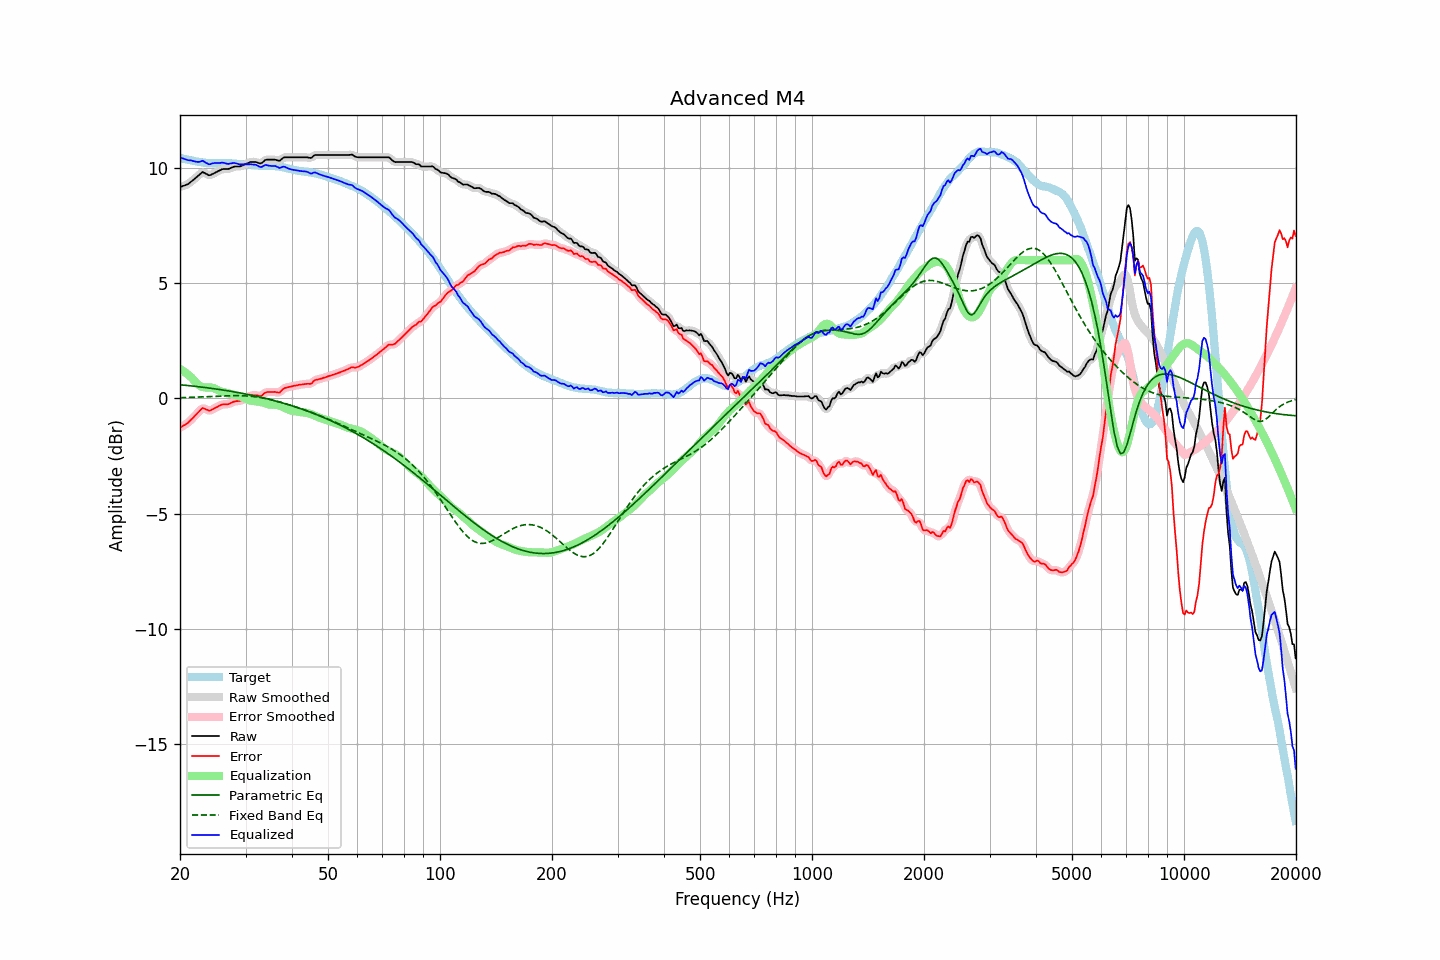

The data file committed next to this chart (first rows):
frequency, raw, error, smoothed, error_smoothed, equalization, parametric_eq, fixed_band_eq, equalized_raw, equalized_smoothed, target
20.00, 9.17, -1.27, 9.18, -1.27, 1.28, 0.59, 0.03, 10.45, 10.46, 10.45
20.20, 9.19, -1.23, 9.19, -1.23, 1.24, 0.59, 0.03, 10.43, 10.43, 10.42
20.40, 9.22, -1.18, 9.22, -1.19, 1.19, 0.58, 0.04, 10.41, 10.41, 10.40
20.61, 9.24, -1.15, 9.24, -1.15, 1.14, 0.57, 0.04, 10.38, 10.39, 10.39
20.81, 9.27, -1.10, 9.27, -1.10, 1.09, 0.57, 0.04, 10.36, 10.36, 10.37
21.02, 9.30, -1.06, 9.31, -1.05, 1.03, 0.56, 0.04, 10.34, 10.34, 10.36
21.23, 9.35, -0.99, 9.36, -0.99, 0.98, 0.55, 0.04, 10.33, 10.33, 10.34
21.44, 9.41, -0.91, 9.41, -0.92, 0.92, 0.54, 0.05, 10.33, 10.32, 10.33
21.66, 9.46, -0.86, 9.47, -0.85, 0.84, 0.54, 0.05, 10.31, 10.31, 10.32
21.87, 9.52, -0.77, 9.52, -0.78, 0.77, 0.53, 0.05, 10.29, 10.29, 10.30
22.09, 9.58, -0.70, 9.58, -0.70, 0.69, 0.52, 0.06, 10.27, 10.27, 10.29
22.31, 9.64, -0.63, 9.64, -0.63, 0.62, 0.51, 0.06, 10.26, 10.26, 10.28
22.54, 9.70, -0.56, 9.71, -0.55, 0.56, 0.50, 0.06, 10.27, 10.28, 10.26
22.76, 9.76, -0.49, 9.77, -0.48, 0.52, 0.50, 0.06, 10.29, 10.29, 10.25
22.99, 9.82, -0.42, 9.80, -0.44, 0.50, 0.49, 0.07, 10.32, 10.29, 10.24
23.22, 9.79, -0.44, 9.80, -0.44, 0.48, 0.48, 0.07, 10.28, 10.28, 10.23
23.45, 9.75, -0.48, 9.76, -0.46, 0.48, 0.47, 0.07, 10.23, 10.24, 10.23
23.69, 9.72, -0.49, 9.72, -0.50, 0.47, 0.46, 0.08, 10.20, 10.19, 10.22
23.92, 9.68, -0.53, 9.70, -0.52, 0.48, 0.45, 0.08, 10.16, 10.17, 10.22
24.16, 9.69, -0.52, 9.70, -0.51, 0.47, 0.44, 0.08, 10.17, 10.17, 10.22
24.40, 9.73, -0.48, 9.73, -0.49, 0.46, 0.43, 0.09, 10.20, 10.19, 10.21
24.65, 9.76, -0.45, 9.76, -0.45, 0.44, 0.42, 0.09, 10.21, 10.21, 10.21
24.89, 9.80, -0.41, 9.80, -0.41, 0.42, 0.41, 0.10, 10.22, 10.22, 10.21
25.14, 9.83, -0.37, 9.84, -0.37, 0.38, 0.40, 0.10, 10.21, 10.22, 10.21
25.39, 9.87, -0.33, 9.87, -0.33, 0.35, 0.39, 0.10, 10.22, 10.22, 10.21
25.65, 9.90, -0.30, 9.91, -0.30, 0.32, 0.38, 0.10, 10.22, 10.22, 10.21
25.91, 9.94, -0.27, 9.94, -0.27, 0.29, 0.37, 0.11, 10.24, 10.23, 10.21
26.16, 9.95, -0.26, 9.95, -0.26, 0.27, 0.36, 0.11, 10.23, 10.22, 10.21
26.43, 9.95, -0.26, 9.95, -0.26, 0.25, 0.35, 0.11, 10.21, 10.21, 10.21
26.69, 9.95, -0.25, 9.95, -0.25, 0.24, 0.34, 0.12, 10.19, 10.19, 10.21
26.96, 9.95, -0.25, 9.96, -0.24, 0.22, 0.33, 0.12, 10.17, 10.18, 10.21
27.23, 9.98, -0.22, 9.98, -0.22, 0.20, 0.32, 0.12, 10.19, 10.19, 10.20
27.50, 10.01, -0.19, 10.01, -0.19, 0.19, 0.30, 0.12, 10.20, 10.20, 10.20
27.77, 10.04, -0.15, 10.04, -0.16, 0.17, 0.29, 0.12, 10.22, 10.21, 10.20
28.05, 10.06, -0.13, 10.06, -0.13, 0.15, 0.28, 0.12, 10.22, 10.21, 10.20
28.33, 10.06, -0.12, 10.06, -0.12, 0.14, 0.27, 0.12, 10.20, 10.20, 10.18
28.62, 10.06, -0.12, 10.06, -0.12, 0.12, 0.26, 0.12, 10.18, 10.18, 10.18
28.90, 10.06, -0.11, 10.07, -0.11, 0.09, 0.24, 0.12, 10.16, 10.16, 10.18
29.19, 10.08, -0.09, 10.09, -0.09, 0.07, 0.23, 0.12, 10.16, 10.16, 10.17
29.48, 10.11, -0.06, 10.11, -0.06, 0.05, 0.22, 0.12, 10.16, 10.16, 10.17
29.78, 10.14, -0.02, 10.14, -0.03, 0.02, 0.20, 0.11, 10.16, 10.16, 10.17
30.08, 10.17, 0.01, 10.17, 0.01, -0.01, 0.19, 0.11, 10.16, 10.16, 10.17
30.38, 10.20, 0.04, 10.21, 0.05, -0.05, 0.17, 0.10, 10.16, 10.16, 10.16
30.68, 10.23, 0.09, 10.23, 0.08, -0.08, 0.16, 0.10, 10.16, 10.16, 10.15
30.99, 10.26, 0.12, 10.26, 0.11, -0.10, 0.15, 0.09, 10.17, 10.16, 10.14
31.30, 10.26, 0.13, 10.27, 0.13, -0.11, 0.13, 0.09, 10.15, 10.16, 10.13
31.61, 10.26, 0.14, 10.27, 0.14, -0.12, 0.12, 0.08, 10.15, 10.15, 10.13
31.93, 10.26, 0.14, 10.26, 0.14, -0.12, 0.10, 0.07, 10.14, 10.13, 10.12
32.24, 10.24, 0.13, 10.24, 0.12, -0.13, 0.09, 0.06, 10.11, 10.11, 10.11
32.57, 10.21, 0.11, 10.21, 0.11, -0.14, 0.07, 0.05, 10.07, 10.07, 10.10
32.89, 10.19, 0.09, 10.21, 0.11, -0.15, 0.05, 0.04, 10.04, 10.05, 10.10
33.22, 10.22, 0.13, 10.23, 0.14, -0.17, 0.04, 0.02, 10.05, 10.06, 10.09
33.55, 10.28, 0.19, 10.28, 0.19, -0.19, 0.02, 0.01, 10.09, 10.09, 10.09
33.89, 10.34, 0.25, 10.33, 0.24, -0.21, 0.00, -0.00, 10.13, 10.12, 10.10
34.23, 10.36, 0.27, 10.36, 0.27, -0.24, -0.01, -0.02, 10.13, 10.12, 10.09
34.57, 10.36, 0.28, 10.37, 0.28, -0.26, -0.03, -0.03, 10.11, 10.11, 10.08
34.92, 10.36, 0.28, 10.37, 0.28, -0.27, -0.05, -0.05, 10.09, 10.10, 10.09
35.27, 10.36, 0.28, 10.37, 0.28, -0.27, -0.07, -0.06, 10.09, 10.09, 10.08
35.62, 10.36, 0.28, 10.36, 0.28, -0.27, -0.08, -0.08, 10.09, 10.09, 10.09
35.97, 10.36, 0.28, 10.36, 0.28, -0.27, -0.10, -0.10, 10.09, 10.08, 10.08
... 635 more rows
